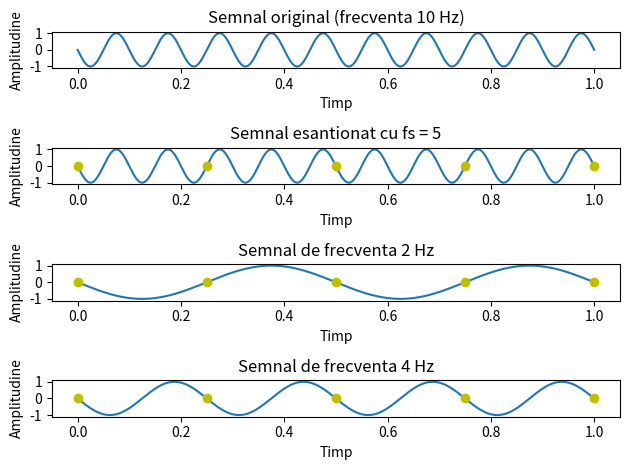

The matplotlib source for this figure:
import numpy as np
import math
import matplotlib.pyplot as plt
import time

def main():
    # original signal
    f = 10
    t = np.linspace(0, 1, 1000)
    x = np.sin(-2 * np.pi * f * t)

    # sampled signal with fs = 5 Hz
    t_2 = np.linspace(0, 1, 5)
    x_2 = np.sin(-2 * np.pi * f * t_2)

    f_2 = 2
    t_3 = np.linspace(0, 1, 1000)
    x_3 = np.sin(-2 * np.pi * f_2 * t_3)

    f_3 = 4
    t_4 = np.linspace(0, 1, 1000)
    x_4 = np.sin(-2 * np.pi * f_3 * t_4)

    fig, axs = plt.subplots(4)

    axs[0].plot(t, x)
    axs[0].set_title("Semnal original (frecventa 10 Hz)")
    axs[0].set_xlabel("Timp")
    axs[0].set_ylabel("Amplitudine")


    axs[1].plot(t, x)
    axs[1].set_title("Semnal esantionat cu fs = 5")
    axs[1].set_xlabel("Timp")
    axs[1].set_ylabel("Amplitudine")
    axs[1].plot(t_2, x_2, 'yo')

    axs[2].plot(t_3, x_3)
    axs[2].plot(t_2, x_2, 'yo')
    axs[2].set_title("Semnal de frecventa 2 Hz")
    axs[2].set_xlabel("Timp")
    axs[2].set_ylabel("Amplitudine")

    axs[3].plot(t_4, x_4)
    axs[3].plot(t_2, x_2, 'yo')
    axs[3].set_title("Semnal de frecventa 4 Hz")
    axs[3].set_xlabel("Timp")
    axs[3].set_ylabel("Amplitudine")    

    plt.tight_layout()
    plt.savefig('ex2.png', format='png')  
    plt.savefig('ex2.pdf', format='pdf')
    plt.show()

if __name__ == "__main__":
    main()
